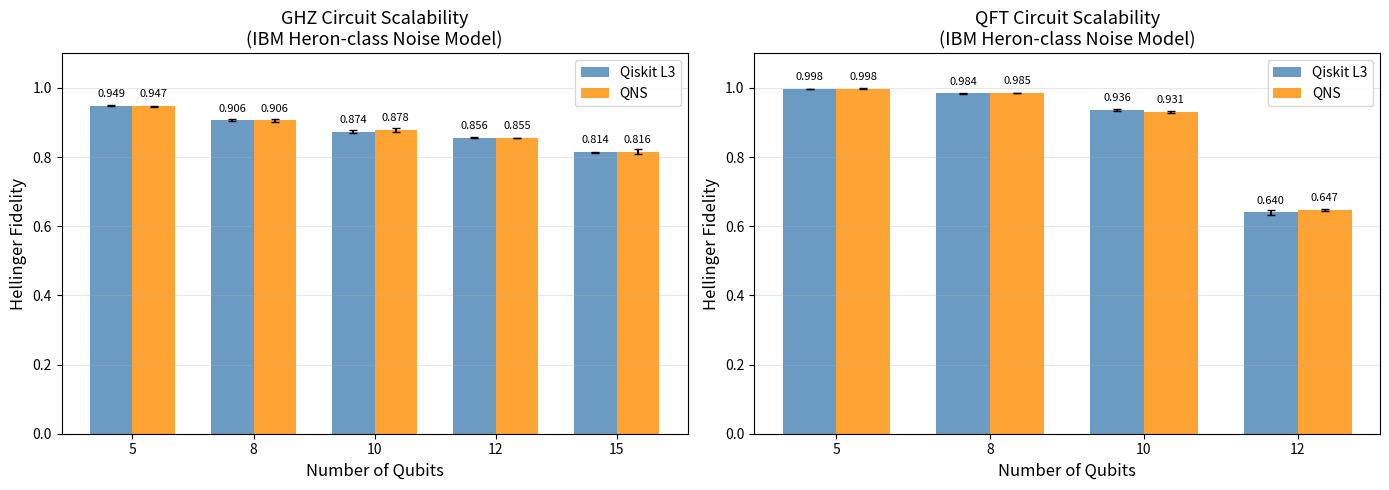

Here is the Python script that generated this plot: (Note: this script raises an exception after producing the figure.)
"""
Generate Scalability Figure from Collected Benchmark Data
"""
import matplotlib.pyplot as plt
import numpy as np

# Data from benchmark (partial results, 15Q QFT excluded due to timeout)
data = {
    "GHZ": {
        "qubits": [5, 8, 10, 12, 15],
        "baseline": [0.949, 0.906, 0.874, 0.856, 0.814],
        "baseline_std": [0.002, 0.003, 0.004, 0.001, 0.002],
        "qns": [0.947, 0.906, 0.878, 0.855, 0.816],
        "qns_std": [0.002, 0.005, 0.005, 0.001, 0.008]
    },
    "QFT": {
        "qubits": [5, 8, 10, 12],  # 15Q excluded
        "baseline": [0.998, 0.984, 0.936, 0.640],
        "baseline_std": [0.000, 0.001, 0.002, 0.008],
        "qns": [0.998, 0.985, 0.931, 0.647],
        "qns_std": [0.001, 0.001, 0.003, 0.004]
    }
}

fig, axes = plt.subplots(1, 2, figsize=(14, 5))

for idx, (circuit_type, d) in enumerate(data.items()):
    ax = axes[idx]
    
    qubits = d["qubits"]
    x = np.arange(len(qubits))
    width = 0.35
    
    bars1 = ax.bar(x - width/2, d["baseline"], width, yerr=d["baseline_std"],
                   label='Qiskit L3', color='steelblue', capsize=3, alpha=0.8)
    bars2 = ax.bar(x + width/2, d["qns"], width, yerr=d["qns_std"],
                   label='QNS', color='darkorange', capsize=3, alpha=0.8)
    
    ax.set_xlabel('Number of Qubits', fontsize=12)
    ax.set_ylabel('Hellinger Fidelity', fontsize=12)
    ax.set_title(f'{circuit_type} Circuit Scalability\n(IBM Heron-class Noise Model)', fontsize=13)
    ax.set_xticks(x)
    ax.set_xticklabels(qubits)
    ax.legend(loc='upper right')
    ax.set_ylim(0, 1.1)
    ax.grid(True, alpha=0.3, axis='y')
    
    # Add value labels
    for bar, val in zip(bars1, d["baseline"]):
        ax.text(bar.get_x() + bar.get_width()/2, bar.get_height() + 0.02, 
                f'{val:.3f}', ha='center', va='bottom', fontsize=8)
    for bar, val in zip(bars2, d["qns"]):
        ax.text(bar.get_x() + bar.get_width()/2, bar.get_height() + 0.02, 
                f'{val:.3f}', ha='center', va='bottom', fontsize=8)

plt.tight_layout()
output_path = "docs/paper/figures/fig_scalability.png"
plt.savefig(output_path, dpi=300, bbox_inches='tight')
print(f"Scalability figure saved to: {output_path}")
plt.close()

# Print summary table
print("\n" + "=" * 70)
print("Summary Table: Scalability Validation Results")
print("=" * 70)
print(f"{'Qubits':<8} | {'Circuit':<6} | {'Baseline':<14} | {'QNS':<14} | {'Δ':<8}")
print("-" * 70)
for circuit_type, d in data.items():
    for i, q in enumerate(d["qubits"]):
        b = d["baseline"][i]
        b_std = d["baseline_std"][i]
        n = d["qns"][i]
        n_std = d["qns_std"][i]
        delta = ((n - b) / b) * 100 if b > 0 else 0
        print(f"{q:<8} | {circuit_type:<6} | {b:.3f}±{b_std:.3f}   | {n:.3f}±{n_std:.3f}   | {delta:+.1f}%")
